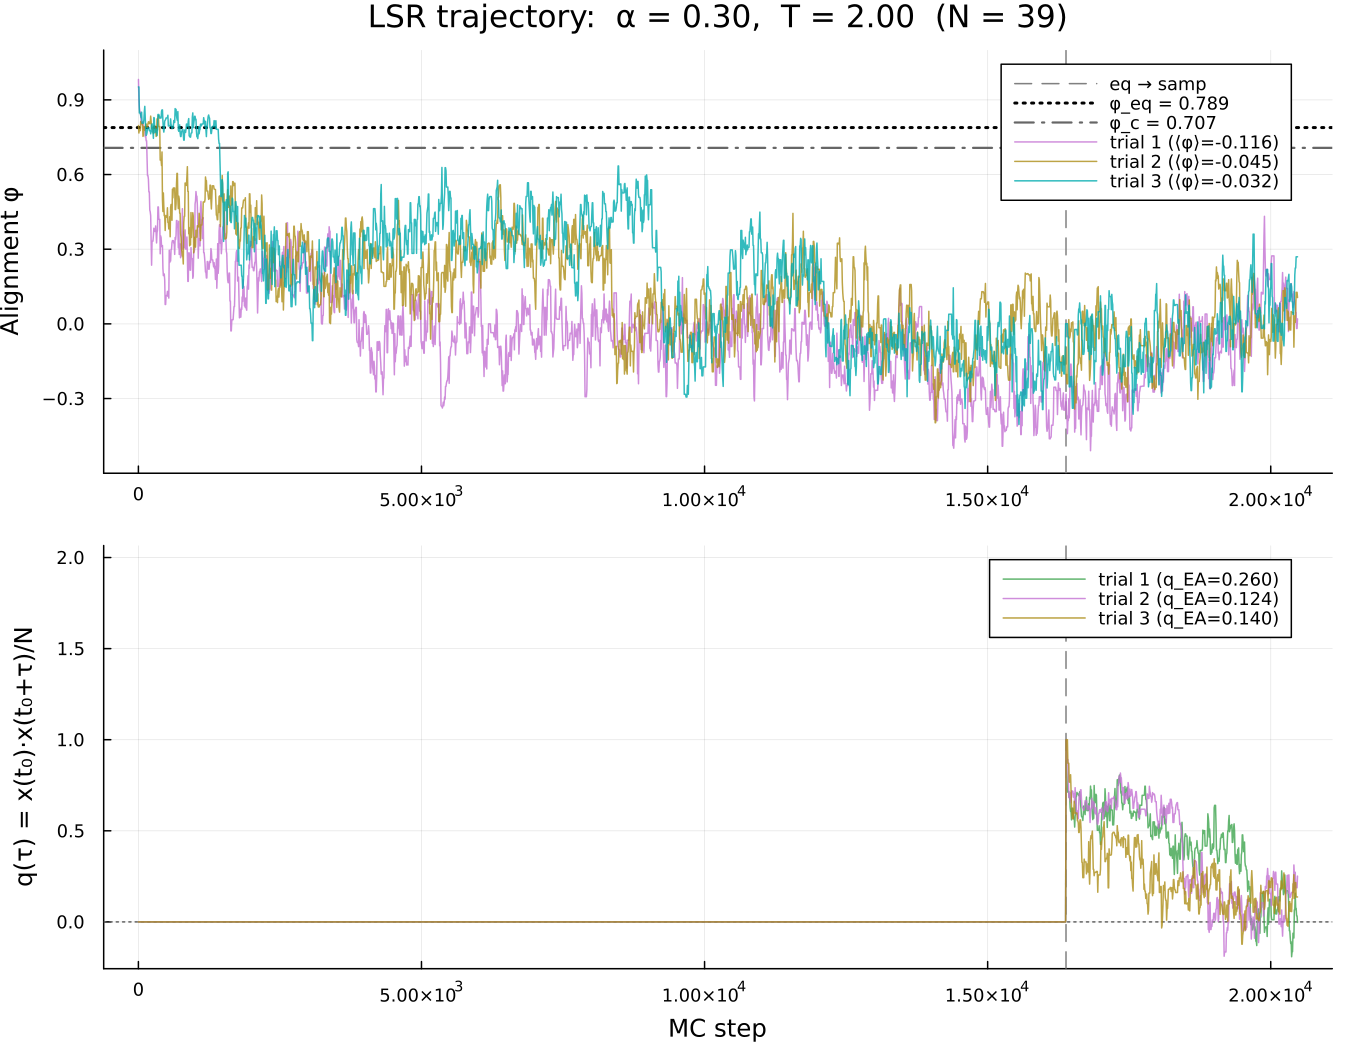

The file beside this chart, header and first rows:
step, trial_1, qEA_1, trial_2, qEA_2, trial_3, qEA_3
1, 0.982, 0.0, 0.7968, 0.0, 0.9518, 0.0
2, 0.982, 0.0, 0.7968, 0.0, 0.9518, 0.0
3, 0.982, 0.0, 0.767, 0.0, 0.9518, 0.0
4, 0.982, 0.0, 0.767, 0.0, 0.9518, 0.0
5, 0.982, 0.0, 0.767, 0.0, 0.9518, 0.0
6, 0.9, 0.0, 0.767, 0.0, 0.9518, 0.0
7, 0.9, 0.0, 0.767, 0.0, 0.9518, 0.0
8, 0.9, 0.0, 0.767, 0.0, 0.9518, 0.0
9, 0.9, 0.0, 0.767, 0.0, 0.9518, 0.0
10, 0.9, 0.0, 0.767, 0.0, 0.9518, 0.0
11, 0.9, 0.0, 0.767, 0.0, 0.9518, 0.0
12, 0.9, 0.0, 0.767, 0.0, 0.9246, 0.0
13, 0.9, 0.0, 0.767, 0.0, 0.8474, 0.0
14, 0.8692, 0.0, 0.789, 0.0, 0.8474, 0.0
15, 0.8692, 0.0, 0.789, 0.0, 0.8474, 0.0
16, 0.8692, 0.0, 0.781, 0.0, 0.8474, 0.0
17, 0.8692, 0.0, 0.781, 0.0, 0.8474, 0.0
18, 0.8692, 0.0, 0.781, 0.0, 0.8474, 0.0
19, 0.8692, 0.0, 0.7764, 0.0, 0.8474, 0.0
20, 0.8692, 0.0, 0.7764, 0.0, 0.8474, 0.0
21, 0.8692, 0.0, 0.7764, 0.0, 0.8474, 0.0
22, 0.8692, 0.0, 0.7764, 0.0, 0.8474, 0.0
23, 0.8692, 0.0, 0.7764, 0.0, 0.8474, 0.0
24, 0.8692, 0.0, 0.7764, 0.0, 0.8474, 0.0
25, 0.8523, 0.0, 0.7764, 0.0, 0.8474, 0.0
26, 0.8523, 0.0, 0.7764, 0.0, 0.8474, 0.0
27, 0.8523, 0.0, 0.7764, 0.0, 0.8459, 0.0
28, 0.8523, 0.0, 0.7764, 0.0, 0.8459, 0.0
29, 0.8523, 0.0, 0.7764, 0.0, 0.8459, 0.0
30, 0.8523, 0.0, 0.7764, 0.0, 0.8459, 0.0
31, 0.8523, 0.0, 0.7764, 0.0, 0.8459, 0.0
32, 0.8523, 0.0, 0.7764, 0.0, 0.8459, 0.0
33, 0.8523, 0.0, 0.7764, 0.0, 0.8459, 0.0
34, 0.8523, 0.0, 0.7764, 0.0, 0.8459, 0.0
35, 0.8523, 0.0, 0.7764, 0.0, 0.8459, 0.0
36, 0.8523, 0.0, 0.7764, 0.0, 0.8459, 0.0
37, 0.8523, 0.0, 0.7722, 0.0, 0.8459, 0.0
38, 0.8523, 0.0, 0.7722, 0.0, 0.8364, 0.0
39, 0.8523, 0.0, 0.8129, 0.0, 0.8364, 0.0
40, 0.8523, 0.0, 0.8129, 0.0, 0.8364, 0.0
41, 0.8401, 0.0, 0.8129, 0.0, 0.8364, 0.0
42, 0.8088, 0.0, 0.8129, 0.0, 0.8364, 0.0
43, 0.8088, 0.0, 0.8129, 0.0, 0.8364, 0.0
44, 0.8088, 0.0, 0.8129, 0.0, 0.8364, 0.0
45, 0.8088, 0.0, 0.8129, 0.0, 0.8364, 0.0
46, 0.8088, 0.0, 0.8129, 0.0, 0.8285, 0.0
47, 0.8088, 0.0, 0.8067, 0.0, 0.8285, 0.0
48, 0.8088, 0.0, 0.8067, 0.0, 0.8285, 0.0
49, 0.8088, 0.0, 0.8067, 0.0, 0.8285, 0.0
50, 0.8088, 0.0, 0.8067, 0.0, 0.8285, 0.0
51, 0.8088, 0.0, 0.8067, 0.0, 0.8285, 0.0
52, 0.8088, 0.0, 0.8067, 0.0, 0.8285, 0.0
53, 0.8088, 0.0, 0.8067, 0.0, 0.8285, 0.0
54, 0.8088, 0.0, 0.8067, 0.0, 0.8285, 0.0
55, 0.8088, 0.0, 0.8067, 0.0, 0.8285, 0.0
56, 0.8088, 0.0, 0.8067, 0.0, 0.8505, 0.0
57, 0.8088, 0.0, 0.8067, 0.0, 0.8505, 0.0
58, 0.8088, 0.0, 0.8032, 0.0, 0.8505, 0.0
59, 0.7587, 0.0, 0.8032, 0.0, 0.8059, 0.0
60, 0.7587, 0.0, 0.8032, 0.0, 0.8059, 0.0
... 20,420 more rows
